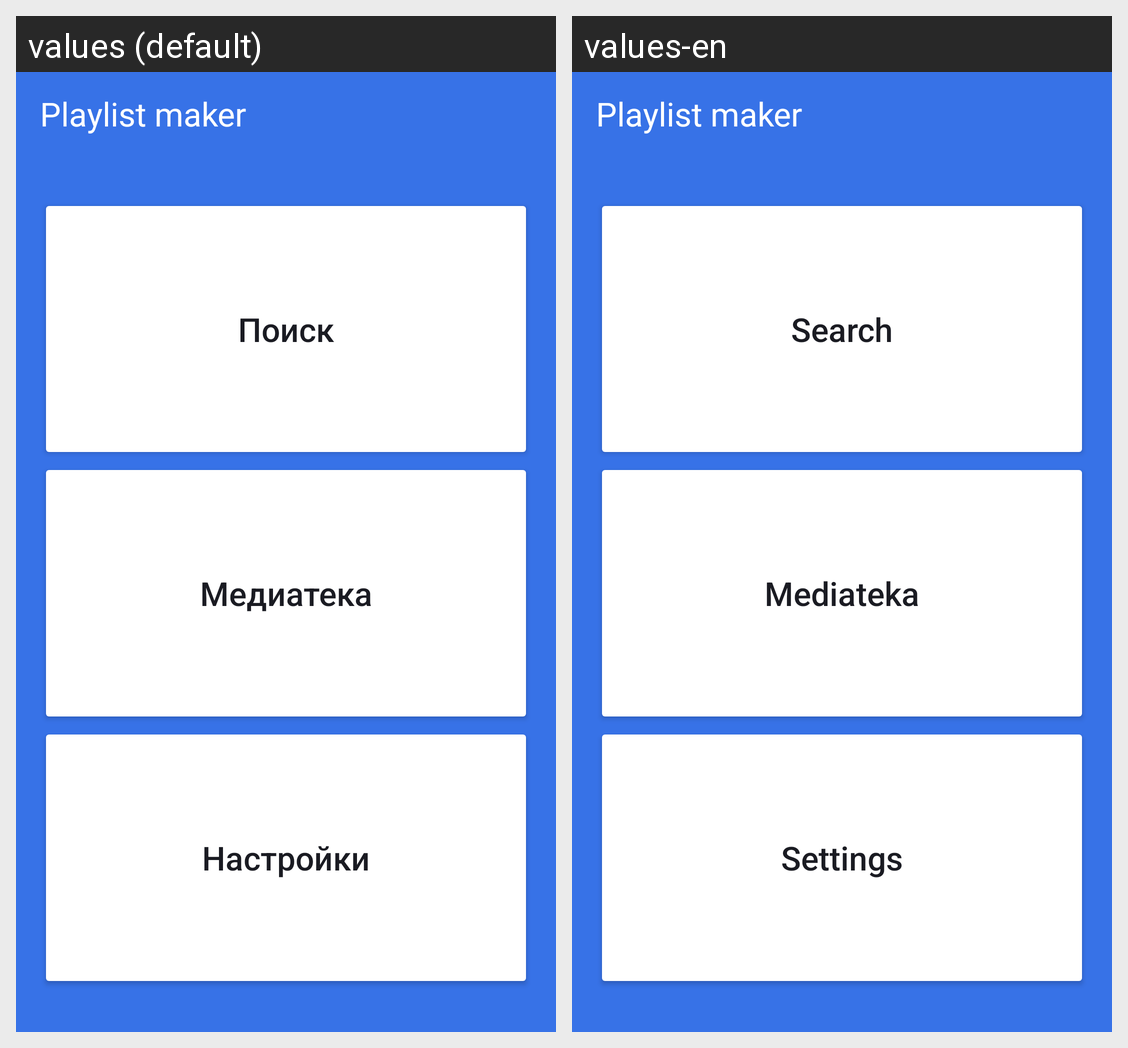

Here is an Android app screen in its default locale and in the app's own translations. Write out the translated-string differences for the strings that appear on this screen.
Android screen res/layout/activity_main.xml rendered under 2 locales, left to right: values (default), values-en. Device: Nexus 5 (rendered at 1080×1920; each locale shown at half size, 540×960, under a caption strip naming it); theme Theme.PlaylistMaker.
Strings drawn on this screen, with the default value and each locale's value (text and hints the layout hard-codes, and strings that could not be matched under every locale, appear in the picture but are not listed):

app_name
  values: Playlist maker
  values-en: Playlist maker

search
  values: Поиск
  values-en: Search

mediateka
  values: Медиатека
  values-en: Mediateka

settings
  values: Настройки
  values-en: Settings
